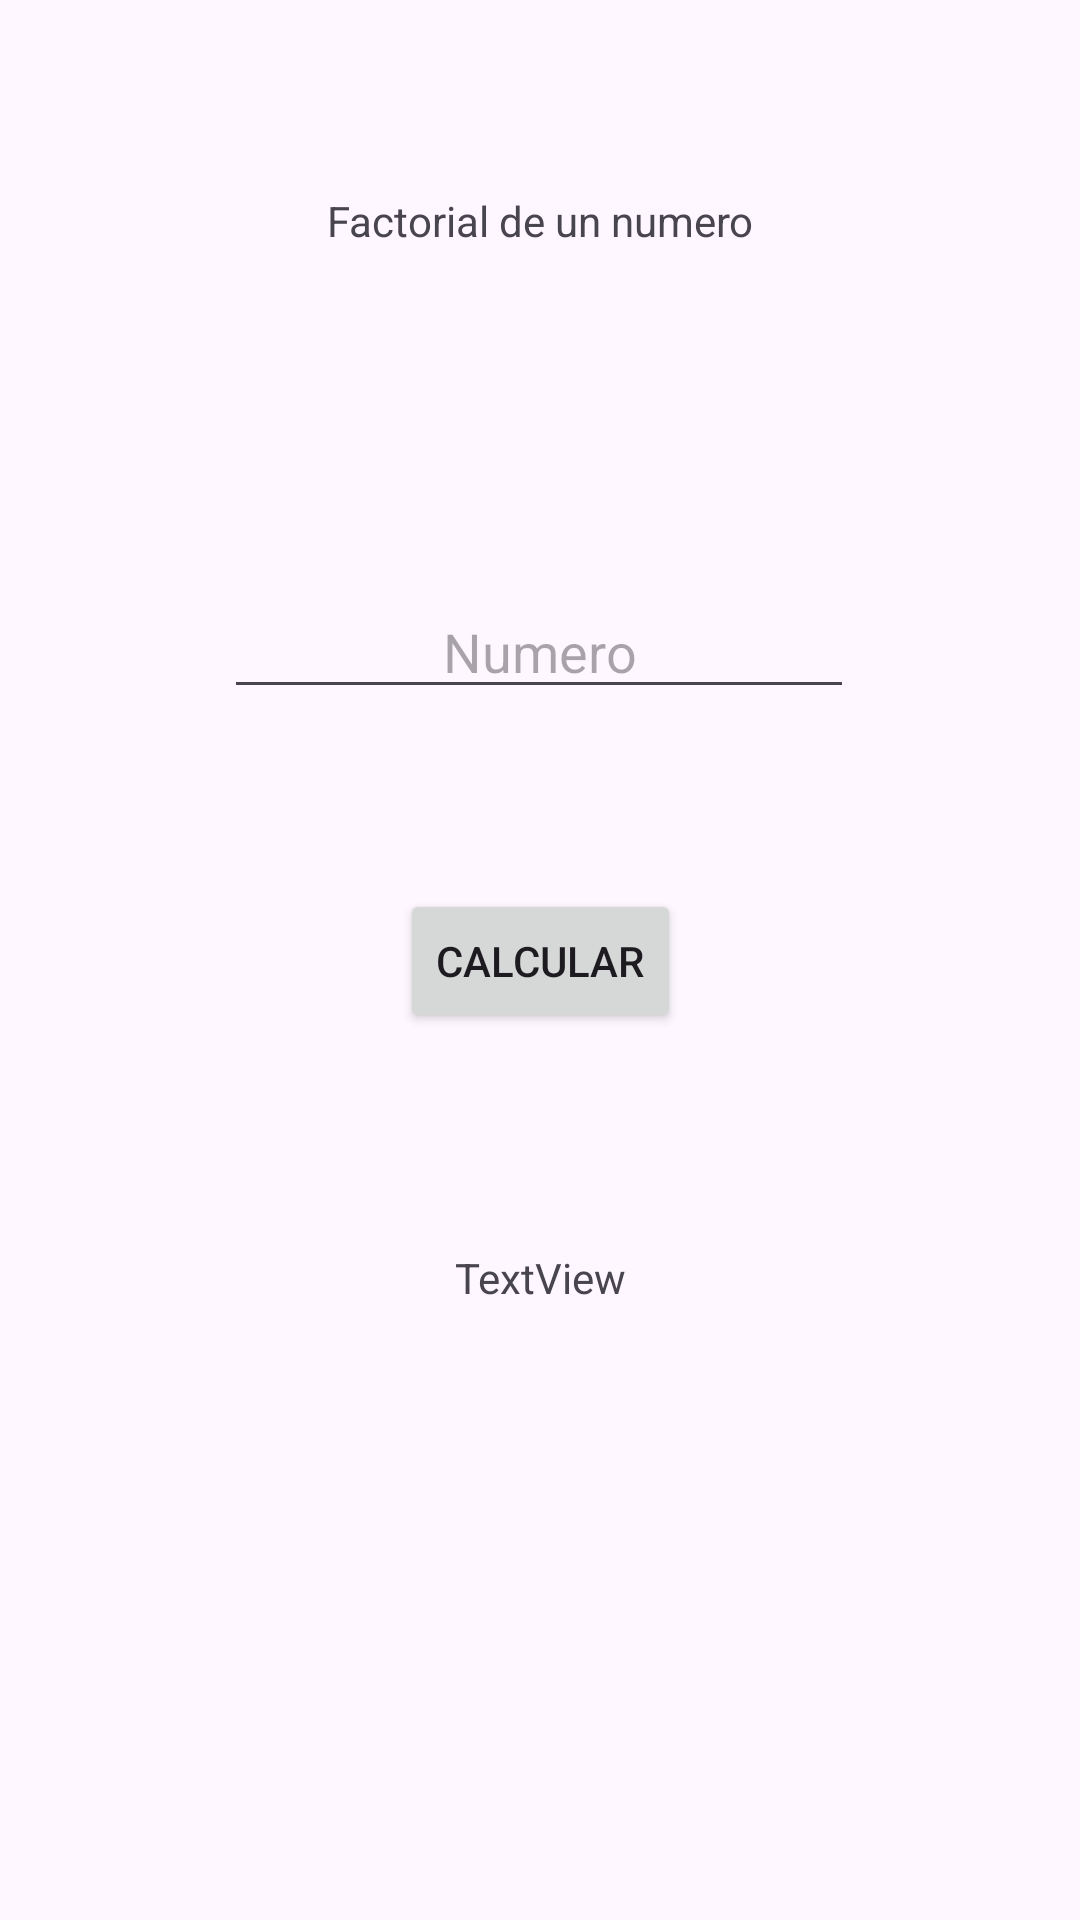

Write the Android layout XML for this screen, with the resource values it uses.
<!-- AndroidManifest.xml: application theme Theme.Menubotones -->
<!-- res/layout/activity_factorial.xml -->
<?xml version="1.0" encoding="utf-8"?>
<androidx.constraintlayout.widget.ConstraintLayout xmlns:android="http://schemas.android.com/apk/res/android"
    xmlns:app="http://schemas.android.com/apk/res-auto"
    xmlns:tools="http://schemas.android.com/tools"
    android:id="@+id/main"
    android:layout_width="match_parent"
    android:layout_height="match_parent"
    tools:context=".factorial">

    <TextView
        android:id="@+id/textView3"
        android:layout_width="wrap_content"
        android:layout_height="wrap_content"
        android:layout_marginTop="64dp"
        android:text="Factorial de un numero"
        app:layout_constraintEnd_toEndOf="parent"
        app:layout_constraintStart_toStartOf="parent"
        app:layout_constraintTop_toTopOf="parent" />

    <EditText
        android:id="@+id/edtFactorial"
        android:layout_width="wrap_content"
        android:layout_height="wrap_content"
        android:layout_marginTop="112dp"
        android:ems="10"
        android:gravity="center"
        android:hint="Numero"
        android:inputType="number"
        app:layout_constraintEnd_toEndOf="parent"
        app:layout_constraintHorizontal_bias="0.497"
        app:layout_constraintStart_toStartOf="parent"
        app:layout_constraintTop_toBottomOf="@+id/textView3" />

    <Button
        android:id="@+id/btnCalcular"
        android:layout_width="wrap_content"
        android:layout_height="wrap_content"
        android:layout_marginTop="60dp"
        android:onClick="CalcularFactorial"
        android:text="Calcular"
        app:layout_constraintEnd_toEndOf="parent"
        app:layout_constraintStart_toStartOf="parent"
        app:layout_constraintTop_toBottomOf="@+id/edtFactorial" />

    <TextView
        android:id="@+id/tvFactorial"
        android:layout_width="wrap_content"
        android:layout_height="wrap_content"
        android:layout_marginTop="72dp"
        android:text="TextView"
        app:layout_constraintEnd_toEndOf="parent"
        app:layout_constraintHorizontal_bias="0.501"
        app:layout_constraintStart_toStartOf="parent"
        app:layout_constraintTop_toBottomOf="@+id/btnCalcular" />
</androidx.constraintlayout.widget.ConstraintLayout>
<!-- resources referenced by this layout -->
<resources>
  <style name="Theme.Menubotones" parent="Base.Theme.Menubotones" />
  <style name="Base.Theme.Menubotones" parent="Theme.Material3.DayNight.NoActionBar">
          
          
      </style>
</resources>
